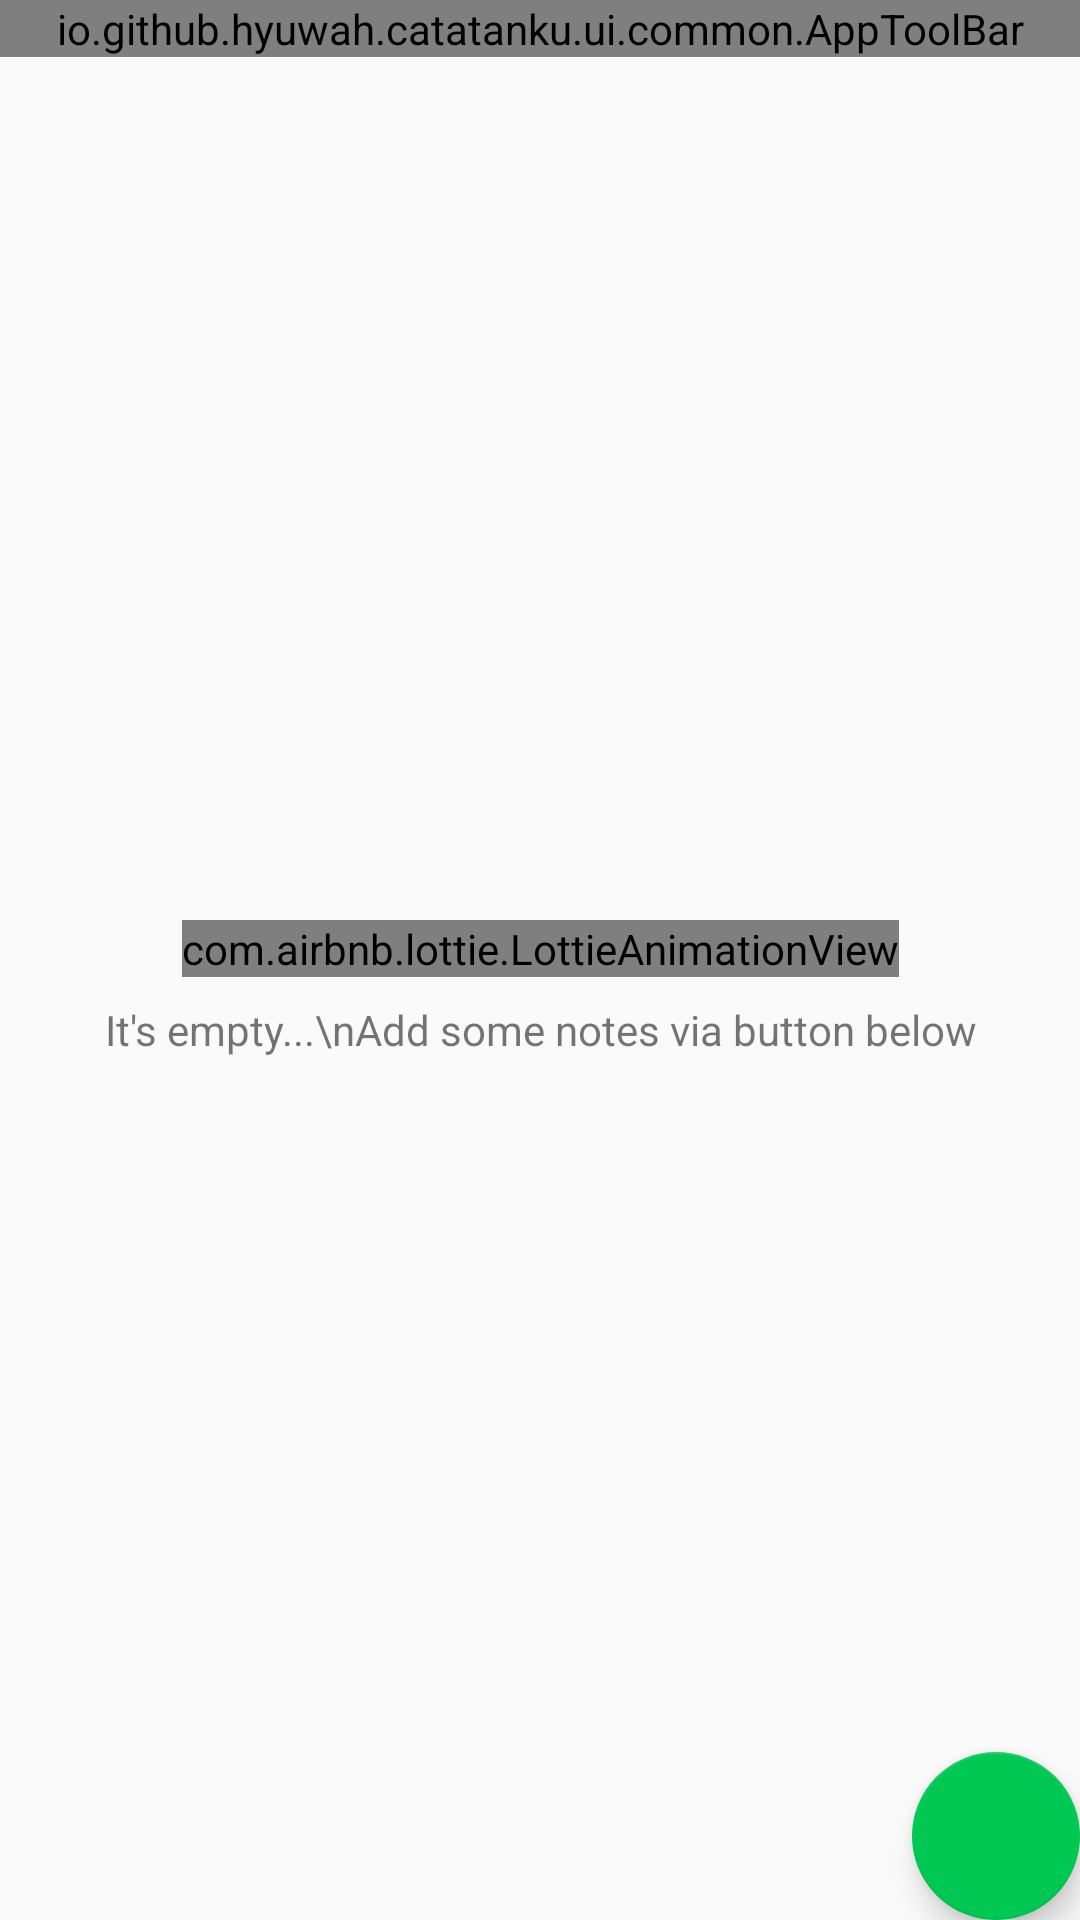

Layout XML and referenced resources for this Android screen:
<!-- AndroidManifest.xml: activity theme AppTheme -->
<!-- res/layout/activity_note_list.xml -->
<?xml version="1.0" encoding="utf-8"?>
<androidx.constraintlayout.widget.ConstraintLayout xmlns:android="http://schemas.android.com/apk/res/android"
    xmlns:app="http://schemas.android.com/apk/res-auto"
    xmlns:tools="http://schemas.android.com/tools"
    android:layout_width="match_parent"
    android:layout_height="match_parent"
    tools:context="io.github.hyuwah.catatanku.ui.notelist.NoteListActivity">

    <io.github.hyuwah.catatanku.ui.common.AppToolBar
        android:id="@+id/toolbar"
        android:layout_width="match_parent"
        android:layout_height="wrap_content"
        app:layout_constraintTop_toTopOf="parent"
        />

    <androidx.recyclerview.widget.RecyclerView
        android:id="@+id/rv_note_list"
        android:layout_width="match_parent"
        android:layout_height="0dp"
        android:orientation="vertical"
        android:clipToPadding="false"
        app:layout_constraintTop_toBottomOf="@id/toolbar"
        app:layout_constraintBottom_toBottomOf="parent"
        app:layoutManager="androidx.recyclerview.widget.LinearLayoutManager" />

    <androidx.constraintlayout.widget.ConstraintLayout
        android:id="@+id/empty_note_list_view"
        android:layout_width="match_parent"
        android:layout_height="0dp"
        app:layout_constraintTop_toBottomOf="@id/toolbar"
        app:layout_constraintBottom_toBottomOf="parent"
        >

        <com.airbnb.lottie.LottieAnimationView
            android:id="@+id/lottie_empty"
            android:layout_width="wrap_content"
            android:layout_height="wrap_content"
            app:lottie_autoPlay="true"
            app:lottie_loop="true"
            app:layout_constraintVertical_chainStyle="packed"
            app:layout_constraintStart_toStartOf="parent"
            app:layout_constraintEnd_toEndOf="parent"
            app:layout_constraintTop_toTopOf="parent"
            app:layout_constraintBottom_toTopOf="@id/tv_empty"
            app:lottie_rawRes="@raw/empty_status" />

        <TextView
            android:id="@+id/tv_empty"
            android:layout_width="wrap_content"
            android:layout_height="wrap_content"
            android:layout_below="@+id/lottie_empty"
            android:layout_marginTop="8dp"
            android:text="It's empty...\nAdd some notes via button below"
            android:textAlignment="center"
            android:textAppearance="?android:textAppearanceSmall"
            app:layout_constraintStart_toStartOf="parent"
            app:layout_constraintEnd_toEndOf="parent"
            app:layout_constraintTop_toBottomOf="@id/lottie_empty"
            app:layout_constraintBottom_toBottomOf="parent"/>

    </androidx.constraintlayout.widget.ConstraintLayout>

    <com.google.android.material.floatingactionbutton.FloatingActionButton
        android:id="@+id/fab"
        android:layout_width="wrap_content"
        android:layout_height="wrap_content"
        app:layout_constraintEnd_toEndOf="parent"
        app:layout_constraintBottom_toBottomOf="parent"
        android:layout_margin="@dimen/fab_margin"
        android:tint="#fff"
        app:backgroundTint="@color/green"
        app:srcCompat="@drawable/ic_add_black_24dp" />

</androidx.constraintlayout.widget.ConstraintLayout>
<!-- resources referenced by this layout -->
<resources>
  <color name="green">#00c853</color>
  <style name="AppTheme" parent="Theme.AppCompat.DayNight.NoActionBar">
          
          <item name="colorPrimary">@color/colorPrimary</item>
          <item name="colorPrimaryDark">@color/colorPrimaryDark</item>
          <item name="colorAccent">@color/colorAccent</item>
          <item name="colorOnPrimary">@color/white</item>
  
          
          <item name="windowActionModeOverlay">true</item>
  
          
          <item name="actionModeBackground">@color/colorPrimary</item>
  
      </style>
  <color name="colorPrimary">#2196f3</color>
  <color name="colorPrimaryDark">#1976d2</color>
  <color name="colorAccent">#FF4081</color>
  <color name="white">#fafafa</color>
</resources>
